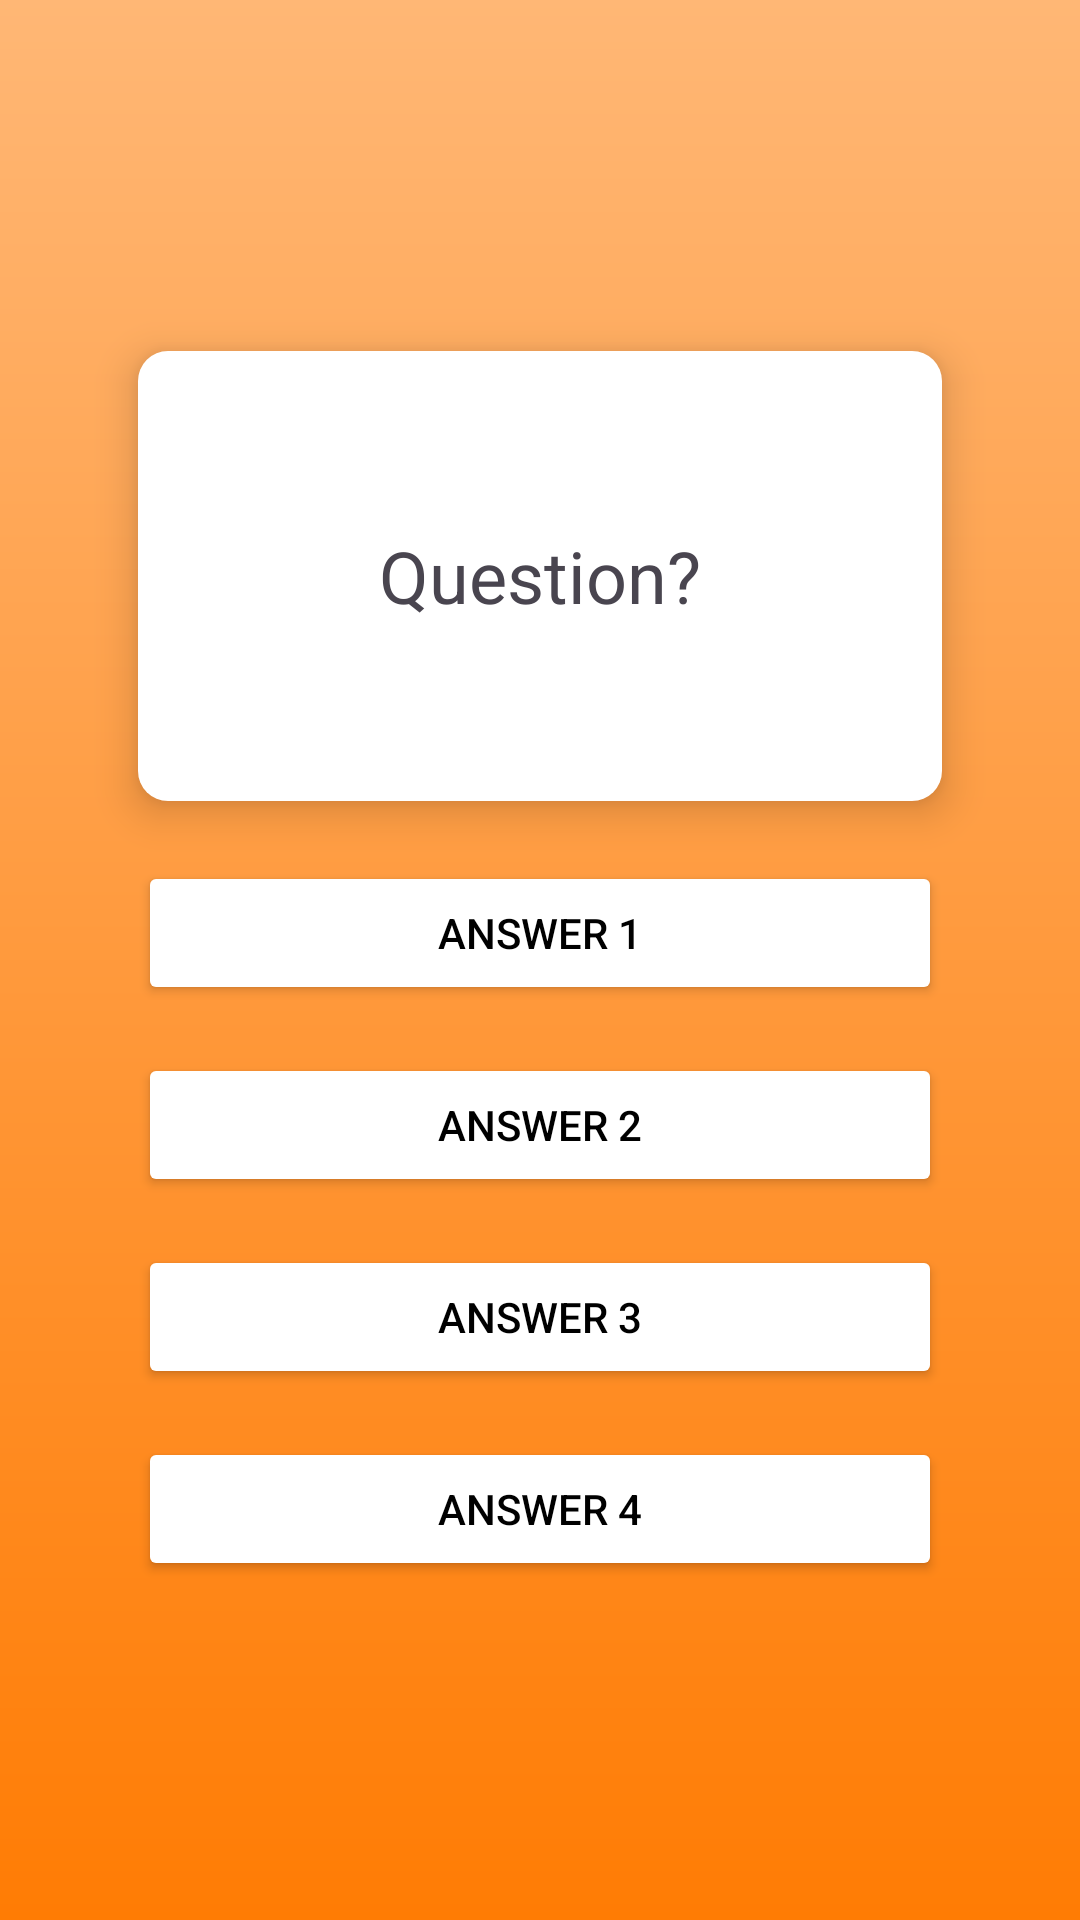

Android layout source for this screen:
<!-- AndroidManifest.xml: application theme Theme.Material3.Light -->
<!-- res/layout/activity_language_game.xml -->
<?xml version="1.0" encoding="utf-8"?>
<LinearLayout xmlns:android="http://schemas.android.com/apk/res/android"
    android:layout_width="match_parent"
    android:layout_height="match_parent"
    android:orientation="vertical"
    android:background="@drawable/game_activity_background"
    android:gravity="center"
    android:padding="16dp">

    <LinearLayout
        android:id="@+id/questionBox"
        android:layout_width="match_parent"
        android:layout_height="150dp"
        android:layout_marginTop="20dp"
        android:layout_marginStart="30dp"
        android:layout_marginEnd="30dp"
        android:background="@drawable/round_corners"
        android:orientation="vertical"
        android:elevation="8dp"
        android:gravity="center">

        <TextView
            android:id="@+id/questionTextView"
            android:layout_width="wrap_content"
            android:layout_height="wrap_content"
            android:text="Question?"
            android:textSize="24sp"
            android:layout_gravity="center"
            android:padding="16dp"
            android:textAlignment="center"/>
    </LinearLayout>

    <LinearLayout
        android:id="@+id/answerButtons"
        android:layout_width="match_parent"
        android:layout_height="wrap_content"
        android:layout_marginTop="20dp"
        android:layout_marginStart="30dp"
        android:layout_marginEnd="30dp"
        android:orientation="vertical">

        <Button
            android:id="@+id/answerButton1"
            android:layout_width="match_parent"
            android:layout_height="wrap_content"
            android:text="Answer 1"
            android:backgroundTint="@android:color/white"
            android:textColor="@android:color/black"
            android:layout_marginBottom="16dp"
            />

        <Button
            android:id="@+id/answerButton2"
            android:layout_width="match_parent"
            android:layout_height="wrap_content"
            android:text="Answer 2"
            android:backgroundTint="@android:color/white"
            android:textColor="@android:color/black"
            android:layout_marginBottom="16dp"/>

        <Button
            android:id="@+id/answerButton3"
            android:layout_width="match_parent"
            android:layout_height="wrap_content"
            android:text="Answer 3"
            android:backgroundTint="@android:color/white"
            android:textColor="@android:color/black"
            android:layout_marginBottom="16dp"/>

        <Button
            android:id="@+id/answerButton4"
            android:layout_width="match_parent"
            android:layout_height="wrap_content"
            android:text="Answer 4"
            android:backgroundTint="@android:color/white"
            android:textColor="@android:color/black"
            android:layout_marginBottom="16dp"/>

    </LinearLayout>

</LinearLayout>
<!-- resources referenced by this layout -->
<resources>
  <!-- drawable game_activity_background (drawable) -->
  <?xml version="1.0" encoding="utf-8"?>
  <shape xmlns:android="http://schemas.android.com/apk/res/android"
      android:shape="rectangle">
  
      <gradient
          android:startColor="@color/orange"
          android:endColor="@color/light_orange"
          android:angle="90"
          android:type="linear"
          />
  </shape>
  <!-- drawable round_corners (drawable) -->
  <?xml version="1.0" encoding="utf-8"?>
  <shape xmlns:android="http://schemas.android.com/apk/res/android"
      android:shape="rectangle">
      <solid android:color="@color/white" />
      <corners android:radius="10dp" /> 
  </shape>
  <color name="orange">#FF7C04</color>
  <color name="light_orange">#FFB775</color>
  <color name="white">#FFFFFFFF</color>
</resources>
